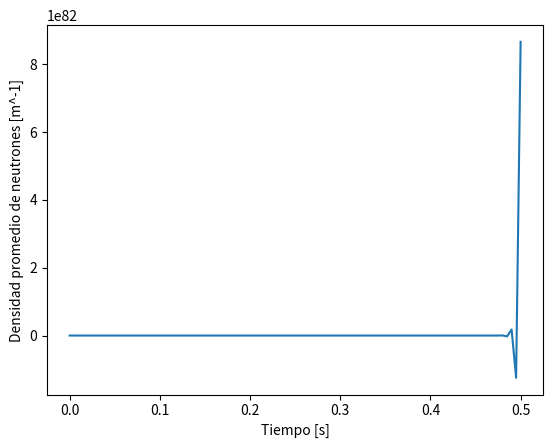
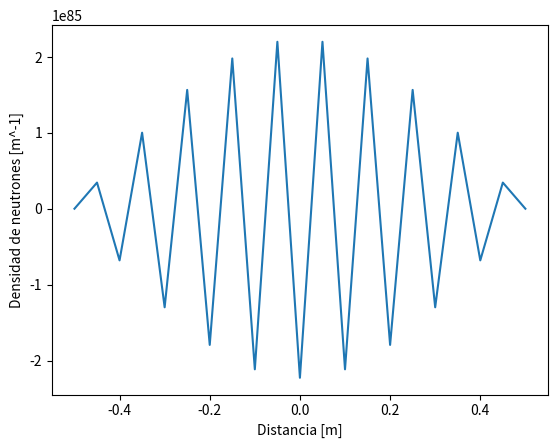

Source code (Python) for these figures, in order:
import matplotlib.pyplot as plt
import numpy as np


def val1(deltat, deltax, D: int = 1):
    return deltat * D / (deltax ** 2)


def val2(deltat, deltax, D: int = 1, C: int = 0):
    return C * deltat + 1 - 2 * val1(deltat, deltax, D)


def getMatrix(L: int = 1, mx: int = 5, mt: int = 5, D: int = 1, C: int = 0):
    deltat = (L/2) / mt
    deltax = L / mx
    diag = [val2(deltat, deltax, D, C) for _ in range(mx+1)]
    diag1 = [val1(deltat, deltax, D) for _ in range(mx)]
    return np.diag(diag) + np.diag(diag1, 1) + np.diag(diag1, -1)


def delta(deltax, x):
    val = 1 / deltax if x == 0 else (deltax + x) / (deltax ** 2) if -deltax < x < 0 else (deltax - x) / (deltax ** 2)
    return val if -deltax < x < deltax else 0


def ejercicio(L: int = 1, mx: int = 20, mt: int = 100, D: int = 1, C: int = 0):
    A = getMatrix(L, mx, mt, D, C)
    deltat = (L/2) / mt
    t = np.linspace(0, L/2, mt + 1)
    deltax = L / mx

    condicion = 4 * D * deltat / (deltax ** 2) - C * deltat
    estable = 2 >= condicion >= 0
    print("Los resultados son estables? respuesta {} value {}".format(estable, condicion))

    x = np.linspace(-L/2, L/2, mx + 1)
    xvals = np.array([delta(deltax, xval) for xval in x])

    dnmedio = []
    i = 0
    for tv in t:
        print('Para el tiempo {:.2f} - {} con el valor es {:.4f} '.format(tv, i, sum(xvals) * deltax))
        xvals = A @ xvals
        xvals[0] = 0
        xvals[len(xvals)-1] = 0
        dnmedio.append(sum(xvals) * deltax)
        i += 1
    print(xvals)
    plt.figure(1)
    plt.plot(t, dnmedio)
    plt.ylabel("Densidad promedio de neutrones [m^-1]")
    plt.xlabel("Tiempo [s]")
    plt.show()
    plt.figure(2)
    plt.plot(x, xvals)
    plt.ylabel("Densidad de neutrones [m^-1]")
    plt.xlabel("Distancia [m]")
    plt.show()


def cambio(L: int = 1, D: int = 1):

    nbar = lambda C, t: np.exp((C - D*np.pi**2/(L**2))*t)
    t = np.arange(0, L/2, 0.01)
    cambio = D * (np.pi ** 2) / (L ** 2)
    Cvalues = [cambio * 1.001, cambio, cambio * 0.999]
    res = []
    plt.figure(1)
    for cval in Cvalues:
        nbarvals = nbar(cval, t)
        res.append(nbarvals)
        plt.plot(t, nbarvals)
    plt.xlabel("Tiempo [s]")
    plt.ylabel("Densidad promedio [m^-1]")
    names = ['Explota', 'Limite de cambio', 'Acotada']
    labels = ['{} {:.3f}'.format(nm, cval) for cval, nm in zip(Cvalues, names)]
    plt.legend(labels)
    plt.show()

    pctg = 0.4
    Cvalues = [cambio * (1+pctg), cambio, cambio * (1-pctg)]
    res = []
    plt.figure(2)
    for cval in Cvalues:
        nbarvals = nbar(cval, t)
        res.append(nbarvals)
        plt.plot(t, nbarvals)
    plt.xlabel("Tiempo [s]")
    plt.ylabel("Densidad promedio [m^-1]")
    names = ['Explota', 'Limite de cambio', 'Acotada']
    labels = ['{} {:.3f}'.format(nm, cval) for cval, nm in zip(Cvalues, names)]
    plt.legend(labels)
    plt.show()


def solucionAnalitica(L: int = 1, mx: int = 10, mt: int = 1000, D: int = 1, C: int = 0):
    """

    :param L:
    :param mx:
    :param mt:
    :param D:
    :param C:
    :return:
    """
    Tn = lambda n, t: np.exp((C - D * ((2*n+1) * np.pi / L) ** 2) * t)
    Xn = lambda n, x: np.cos(((2*n+1) * np.pi / L) * x)
    Nn = lambda n, x, t: Tn(n, t) * Xn(n, x)

    nvalues = np.array(range(1, 1000))
    Tiempo = np.linspace(0, L / 2, mt + 1)
    x = np.linspace(-L/2, L/2, mx + 1)

    ave = []
    for t in Tiempo:
        solucion = [sum(Nn(nvalues, xval, t))/len(nvalues) for xval in x]
        ave.append(sum(solucion))
    ave = np.array(ave)
    plt.plot(ave)


if __name__ == '__main__':
    ejercicio()
    # cambio(1, 1)
    # solucionAnalitica()
